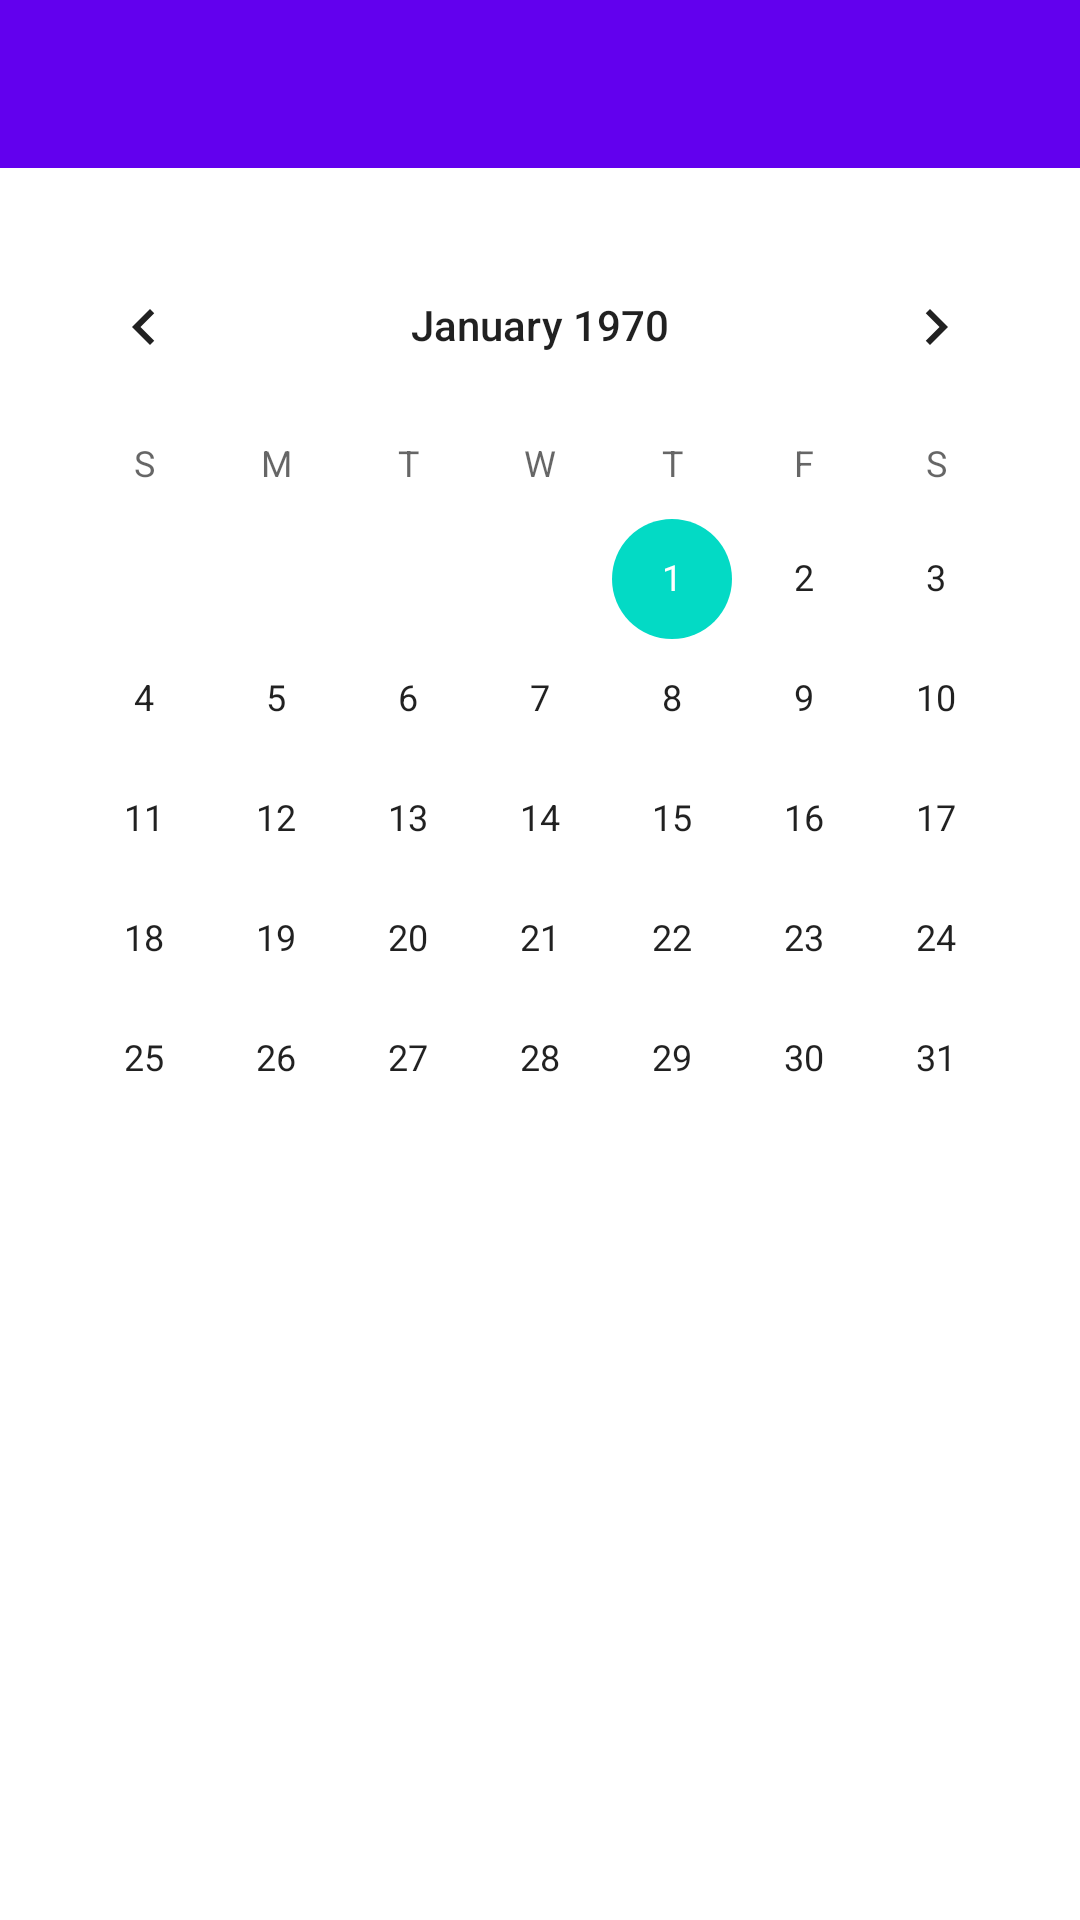

Produce the Android XML layout that renders to this screen, including the resource entries it uses.
<!-- AndroidManifest.xml: application theme Theme.AplicaciónDePulsos -->
<!-- res/layout/activity_calendario.xml -->
<?xml version="1.0" encoding="utf-8"?>
<androidx.constraintlayout.widget.ConstraintLayout xmlns:android="http://schemas.android.com/apk/res/android"
    xmlns:app="http://schemas.android.com/apk/res-auto"
    xmlns:tools="http://schemas.android.com/tools"
    android:id="@+id/linearLayout2"
    android:layout_width="match_parent"
    android:layout_height="match_parent"
    tools:context=".Calendario" >

    <include
        android:id="@+id/include3"
        layout="@layout/toolbar"
        android:layout_width="wrap_content"
        android:layout_height="wrap_content"
        app:layout_constraintEnd_toEndOf="parent"
        app:layout_constraintStart_toStartOf="parent"
        app:layout_constraintTop_toTopOf="parent" />

    <CalendarView
        android:id="@+id/calendarView"
        android:layout_width="wrap_content"
        android:layout_height="wrap_content"
        app:layout_constraintBottom_toBottomOf="parent"
        app:layout_constraintEnd_toEndOf="parent"
        app:layout_constraintHorizontal_bias="0.491"
        app:layout_constraintStart_toStartOf="parent"
        app:layout_constraintTop_toBottomOf="@+id/include3"
        app:layout_constraintVertical_bias="0.077" />

    <ListView
        android:id="@+id/listview"
        android:layout_width="349dp"
        android:layout_height="232dp"
        app:layout_constraintBottom_toBottomOf="parent"
        app:layout_constraintEnd_toEndOf="parent"
        app:layout_constraintStart_toStartOf="parent"
        app:layout_constraintTop_toBottomOf="@+id/include3"
        app:layout_constraintVertical_bias="0.873" />
</androidx.constraintlayout.widget.ConstraintLayout>
<!-- res/layout/toolbar.xml (included above) -->
<?xml version="1.0" encoding="utf-8"?>
<androidx.coordinatorlayout.widget.CoordinatorLayout xmlns:android="http://schemas.android.com/apk/res/android"
    xmlns:app="http://schemas.android.com/apk/res-auto"


    android:layout_width="match_parent"
    android:layout_height="match_parent">

    <com.google.android.material.appbar.AppBarLayout
        android:id="@+id/appbar"

        android:layout_width="match_parent"
        android:layout_height="wrap_content">

        <com.google.android.material.appbar.CollapsingToolbarLayout
            android:layout_width="match_parent"
            android:layout_height="wrap_content"
            app:contentScrim="?attr/colorPrimary"
            app:layout_scrollFlags="scroll|exitUntilCollapsed"

            app:toolbarId="@+id/toolbar">


            <androidx.appcompat.widget.Toolbar
                android:id="@+id/toolbar"
                android:layout_width="match_parent"
                android:layout_height="?attr/actionBarSize"
                app:contentInsetStart="0dp"
                app:contentInsetStartWithNavigation="150dp"
                app:maxButtonHeight="100dp"></androidx.appcompat.widget.Toolbar>
        </com.google.android.material.appbar.CollapsingToolbarLayout>
    </com.google.android.material.appbar.AppBarLayout>


</androidx.coordinatorlayout.widget.CoordinatorLayout>
<!-- resources referenced by this layout -->
<resources>
  <style name="Theme.AplicaciónDePulsos" parent="Theme.MaterialComponents.DayNight.NoActionBar">
          
          <item name="colorPrimary">@color/purple_500</item>
          <item name="colorPrimaryVariant">@color/purple_700</item>
          <item name="colorOnPrimary">@color/white</item>
          
          <item name="colorSecondary">@color/teal_200</item>
          <item name="colorSecondaryVariant">@color/teal_700</item>
          <item name="colorOnSecondary">@color/black</item>
          
          <item name="android:statusBarColor">?attr/colorPrimaryVariant</item>
          
      </style>
  <!-- not gathered from this repository: default colours our renderer supplied (Android Studio template values) -->
  <color name="purple_500">#FF6200EE</color>
  <color name="purple_700">#FF3700B3</color>
  <color name="teal_200">#FF03DAC5</color>
  <color name="teal_700">#FF018786</color>
  <color name="black">#FF000000</color>
  <color name="white">#FFFFFFFF</color>
</resources>
